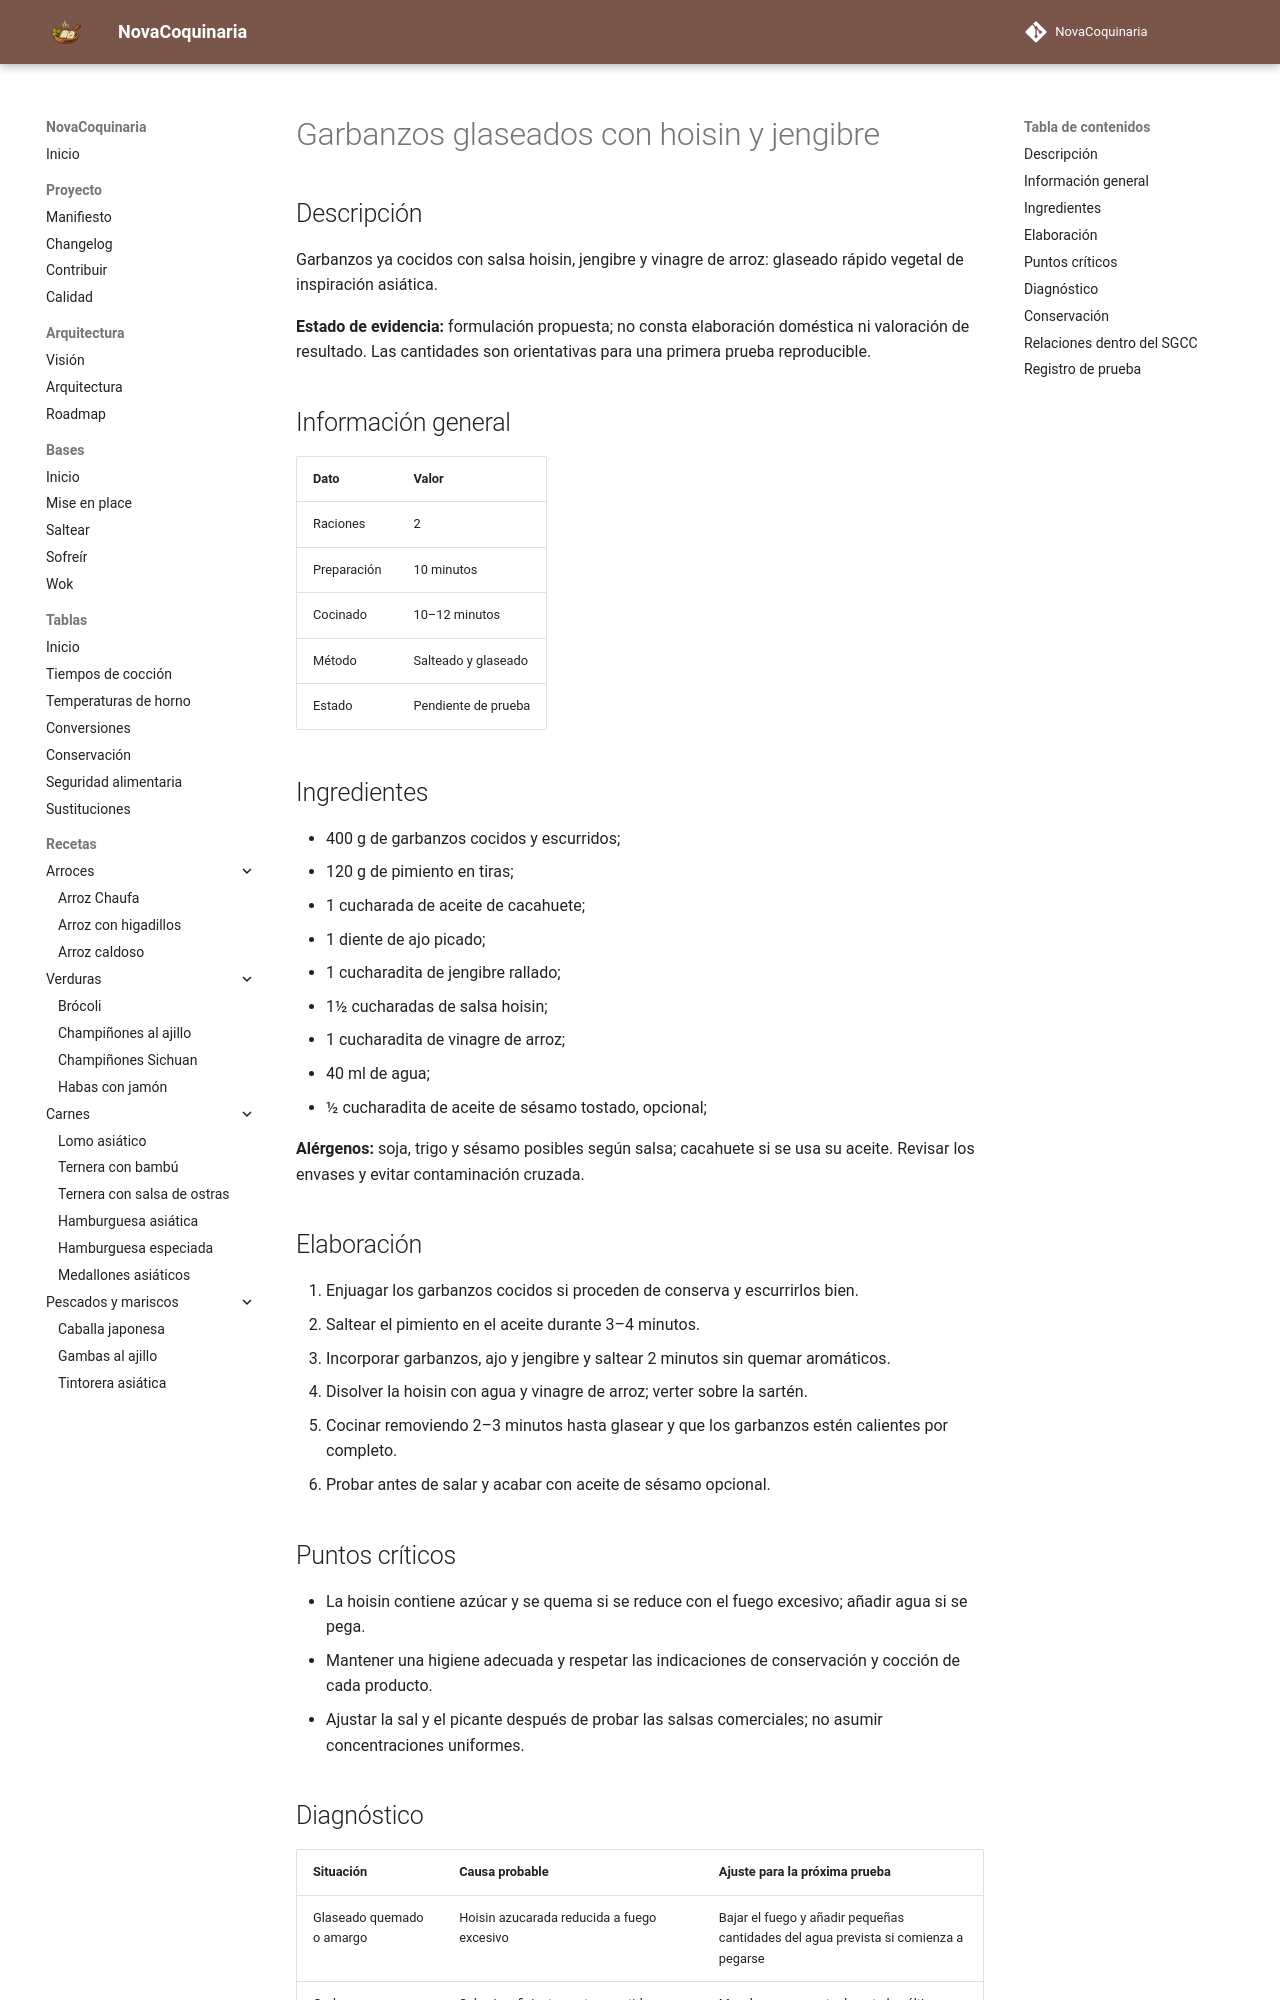

repository: fran-eliot/NovaCoquinaria · page: 07_Cocina_Asiatica/garbanzos_glaseados_con_hoisin_y_jengibre.html · generator: mkdocs

---
id: REC-0204
tipo: receta
titulo: Garbanzos glaseados con hoisin y jengibre
categoria: Cocina Asiática
estado: borrador
version: 1.0.1
ultima_revision: 2026-11-22
etiquetas:
  - cocina-asiatica
  - receta-propuesta
  - pendiente-de-prueba
---

# Garbanzos glaseados con hoisin y jengibre

## Descripción

Garbanzos ya cocidos con salsa hoisin, jengibre y vinagre de arroz: glaseado rápido vegetal de inspiración asiática.

**Estado de evidencia:** formulación propuesta; no consta elaboración doméstica ni valoración de resultado. Las cantidades son orientativas para una primera prueba reproducible.

## Información general

| Dato | Valor |
|---|---|
| Raciones | 2 |
| Preparación | 10 minutos |
| Cocinado | 10–12 minutos |
| Método | Salteado y glaseado |
| Estado | Pendiente de prueba |

## Ingredientes

- 400 g de garbanzos cocidos y escurridos;
- 120 g de pimiento en tiras;
- 1 cucharada de aceite de cacahuete;
- 1 diente de ajo picado;
- 1 cucharadita de jengibre rallado;
- 1½ cucharadas de salsa hoisin;
- 1 cucharadita de vinagre de arroz;
- 40 ml de agua;
- ½ cucharadita de aceite de sésamo tostado, opcional;

**Alérgenos:** soja, trigo y sésamo posibles según salsa; cacahuete si se usa su aceite. Revisar los envases y evitar contaminación cruzada.

## Elaboración

1. Enjuagar los garbanzos cocidos si proceden de conserva y escurrirlos bien.
2. Saltear el pimiento en el aceite durante 3–4 minutos.
3. Incorporar garbanzos, ajo y jengibre y saltear 2 minutos sin quemar aromáticos.
4. Disolver la hoisin con agua y vinagre de arroz; verter sobre la sartén.
5. Cocinar removiendo 2–3 minutos hasta glasear y que los garbanzos estén calientes por completo.
6. Probar antes de salar y acabar con aceite de sésamo opcional.

## Puntos críticos

- La hoisin contiene azúcar y se quema si se reduce con el fuego excesivo; añadir agua si se pega.
- Mantener una higiene adecuada y respetar las indicaciones de conservación y cocción de cada producto.
- Ajustar la sal y el picante después de probar las salsas comerciales; no asumir concentraciones uniformes.
